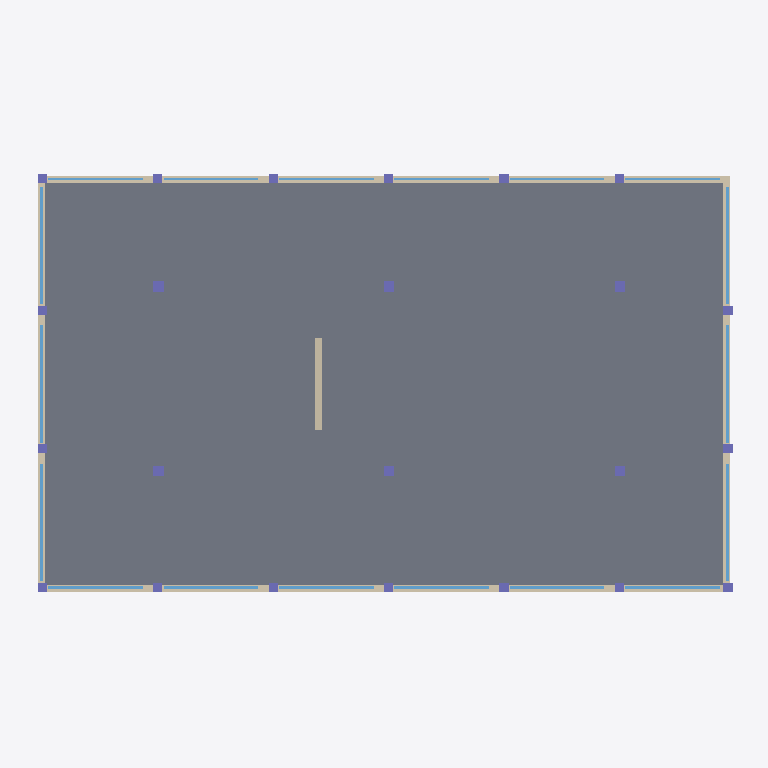
Plan cut of the same IFC building model at storey 'Level 3' (level 7.20 m, cut at 8.60 m), seen from above with north up, elements coloured by IFC class: 23 columns (violet), 18 windows (light blue), 5 walls (beige), 1 slab (grey). Cut surfaces are drawn darker.
Extent 30.8 m × 18.8 m × 11.5 m (x, y, z). Storeys (3): Level 1 at 0.00 m; Level 2 at 3.60 m; Level 3 at 7.20 m. Elements (158): 72 IfcColumn, 54 IfcWindow, 27 IfcWall, 3 IfcSlab, 1 IfcDoor, 1 IfcRoof.

HEADER;
FILE_DESCRIPTION(('ViewDefinition[DesignTransferView]'),'2;1');
FILE_NAME('/dev/null','2026-09-30T16:48:33+02:00',(''),(''),'IfcOpenShell 0.8.5','IfcOpenShell 0.8.5','Nobody');
FILE_SCHEMA(('IFC4'));
ENDSEC;
DATA;
#1=IFCPROJECT('2MWLY6rlbAJg1kBCjlq3Of',$,'Synthetic Three Storey Demo',$,$,$,$,(#10),#5);
#12=IFCSITE('2WcK$R_Ej56Be1OT$UyyT4',$,'Demo Site',$,$,$,$,$,$,$,$,$,$,$);
#13=IFCBUILDING('2jwMmY0TvDDgIWnG90ovrC',$,'Sample Building',$,$,$,$,$,$,$,$,$);
#16=IFCBUILDINGSTOREY('1r$D5B9b50pQCRSPhrpZrp',$,'Level 1',$,$,$,$,$,$,0.0);
#18=IFCBUILDINGSTOREY('1Nn47yOo5C8fVpICvtCalA',$,'Level 2',$,$,$,$,$,$,3.6);
#19=IFCBUILDINGSTOREY('3qBaW0j1HFhP8$uq4Pm7bC',$,'Level 3',$,$,$,$,$,$,7.2);
#2361=IFCSLAB('1aLndpcV5FABiBbgQ$Ht9_',$,'Level 3 floor',$,$,#2383,#2371,$,$);
#2692=IFCWALL('2_EJRTd6v6UBjEcRnRXxPs',$,'Level 3 north sill',$,$,#2713,#2702,$,$);
#2384=IFCWALL('3F$Rnp5jzA5hZDz7pM2DON',$,'Level 3 south sill',$,$,#2405,#2394,$,$);
#3176=IFCWALL('1MsmgFKuLBBQZnt$fttq3A',$,'Level 3 east sill',$,$,#3197,#3186,$,$);
#3000=IFCWALL('2wXKrSaFL2xQVUCmhBsW97',$,'Level 3 west sill',$,$,#3021,#3010,$,$);
#3484=IFCWALL('0sZ6PpyKD3mexnrHKho6JJ',$,'Level 3 core wall',$,$,#3505,#3494,$,$);
#3110=IFCWINDOW('1fyWwaVwPFbwFgcfNWVSME',$,'Level 3 west window 2',$,$,#3131,#3120,$,$,$,$,$,$);
#3286=IFCWINDOW('3__qdRgwT6_fZTTA6$VlIN',$,'Level 3 east window 2',$,$,#3307,#3296,$,$,$,$,$,$);
#3066=IFCWINDOW('0arIvScarAcgiux711HexE',$,'Level 3 west window 1',$,$,#3087,#3076,$,$,$,$,$,$);
#3154=IFCWINDOW('311$z6Lmz8mgzcDDw6iU$q',$,'Level 3 west window 3',$,$,#3175,#3164,$,$,$,$,$,$);
#3242=IFCWINDOW('0Gux1PtaP7uhN0jFp0dcKA',$,'Level 3 east window 1',$,$,#3263,#3252,$,$,$,$,$,$);
#3330=IFCWINDOW('09dNeW5EH7YxxUOhfWFhZ7',$,'Level 3 east window 3',$,$,#3351,#3340,$,$,$,$,$,$);
#2450=IFCWINDOW('0ouuFGo6r3nRyDU9XbgotY',$,'Level 3 south window 1',$,$,#2471,#2460,$,$,$,$,$,$);
#2538=IFCWINDOW('01jGdTWUH5dxmdcjTUsIhC',$,'Level 3 south window 3',$,$,#2559,#2548,$,$,$,$,$,$);
#2582=IFCWINDOW('0DG7ODp6bFEg1G8lAPv5Aw',$,'Level 3 south window 4',$,$,#2603,#2592,$,$,$,$,$,$);
#2670=IFCWINDOW('2x29vZB3n6GRb0qej1Y8jq',$,'Level 3 south window 6',$,$,#2691,#2680,$,$,$,$,$,$);
#2494=IFCWINDOW('0G2LspKoP7huiRi924JRHq',$,'Level 3 south window 2',$,$,#2515,#2504,$,$,$,$,$,$);
#2626=IFCWINDOW('3fG8w0Lmf34h5p0upB6XgK',$,'Level 3 south window 5',$,$,#2647,#2636,$,$,$,$,$,$);
#2758=IFCWINDOW('1VKxC1YUj0$QWz325MAsMJ',$,'Level 3 north window 1',$,$,#2779,#2768,$,$,$,$,$,$);
#2846=IFCWINDOW('2CgBkVounBfuZ8ERX8Z4Hq',$,'Level 3 north window 3',$,$,#2867,#2856,$,$,$,$,$,$);
#2890=IFCWINDOW('0_ti5WtxX5MReHmNGeGjCs',$,'Level 3 north window 4',$,$,#2911,#2900,$,$,$,$,$,$);
#2978=IFCWINDOW('21RsKjw1LC_vj4jkHN7U2Y',$,'Level 3 north window 6',$,$,#2999,#2988,$,$,$,$,$,$);
#2802=IFCWINDOW('3fpwlf2_TCmQ3LGH3xbFQj',$,'Level 3 north window 2',$,$,#2823,#2812,$,$,$,$,$,$);
#2934=IFCWINDOW('0gU5WAaUj7TfFtBUhvAgdy',$,'Level 3 north window 5',$,$,#2955,#2944,$,$,$,$,$,$);
#3374=IFCCOLUMN('2$xruKj9P3FheRpoUZvCcJ',$,'Level 3 interior column -10,4',$,$,#3395,#3384,$,$);
#3352=IFCCOLUMN('1AjAR9_Wv9khpxX3mBcocf',$,'Level 3 interior column -10,-4',$,$,#3373,#3362,$,$);
#3418=IFCCOLUMN('3kaAMi$xr5Bv_$_bQTG50I',$,'Level 3 interior column 0,4',$,$,#3439,#3428,$,$);
#3462=IFCCOLUMN('0$1I8xonv9Xg3IVynW8XMI',$,'Level 3 interior column 10,4',$,$,#3483,#3472,$,$);
#3396=IFCCOLUMN('2HvGzmcD58mBgkPJvIiLbr',$,'Level 3 interior column 0,-4',$,$,#3417,#3406,$,$);
#3440=IFCCOLUMN('0G59$Pzzn2ehRDNpOakk9V',$,'Level 3 interior column 10,-4',$,$,#3461,#3450,$,$);
#2604=IFCCOLUMN('0_vXgV2RD7vQ8fFH0kO6uO',$,'Level 3 south pier 5',$,$,#2625,#2614,$,$);
#2912=IFCCOLUMN('2YAP7aVt1CvPX1t6bZbTQq',$,'Level 3 north pier 5',$,$,#2933,#2922,$,$);
#3220=IFCCOLUMN('09k2_JQ4jEtAfyjpp_7kBb',$,'Level 3 east pier 1',$,$,#3241,#3230,$,$);
#3264=IFCCOLUMN('2lmJ1Js7TBTAZ8eBTr3Bqz',$,'Level 3 east pier 2',$,$,#3285,#3274,$,$);
#3308=IFCCOLUMN('1cD7iDAgHEt9PbZ$cwCmLZ',$,'Level 3 east pier 3',$,$,#3329,#3318,$,$);
#2428=IFCCOLUMN('2Zc1FMa$nDjACqFBRJsNse',$,'Level 3 south pier 1',$,$,#2449,#2438,$,$);
#2472=IFCCOLUMN('2BHTb3vEX1OgnlfRTCayd6',$,'Level 3 south pier 2',$,$,#2493,#2482,$,$);
#2516=IFCCOLUMN('0r7YZ5NV93z8OuijibNtO1',$,'Level 3 south pier 3',$,$,#2537,#2526,$,$);
#2560=IFCCOLUMN('1ZF0Hz6BD1oe01wJy72kEy',$,'Level 3 south pier 4',$,$,#2581,#2570,$,$);
#2648=IFCCOLUMN('1YBMzLanvAhvduZrPQ_Iq4',$,'Level 3 south pier 6',$,$,#2669,#2658,$,$);
#2736=IFCCOLUMN('1ntRJ_zpTBVP1T2yaYlz7N',$,'Level 3 north pier 1',$,$,#2757,#2746,$,$);
#2780=IFCCOLUMN('1Y7h5TMxT1HOem9UzKPX6H',$,'Level 3 north pier 2',$,$,#2801,#2790,$,$);
#2824=IFCCOLUMN('1wMXXzqgf7sfTW1oWWBhG6',$,'Level 3 north pier 3',$,$,#2845,#2834,$,$);
#2868=IFCCOLUMN('3qdCkUJ2XEPucGAkpArvUw',$,'Level 3 north pier 4',$,$,#2889,#2878,$,$);
#2956=IFCCOLUMN('0WR1FZz9zEOQGGA$EDwGo1',$,'Level 3 north pier 6',$,$,#2977,#2966,$,$);
#3088=IFCCOLUMN('1V3BbPl0z9yQEgmmBkfSR8',$,'Level 3 west pier 2',$,$,#3109,#3098,$,$);
#3132=IFCCOLUMN('24BnHk1f58uQoSK$Oonv5k',$,'Level 3 west pier 3',$,$,#3153,#3142,$,$);
ENDSEC;
